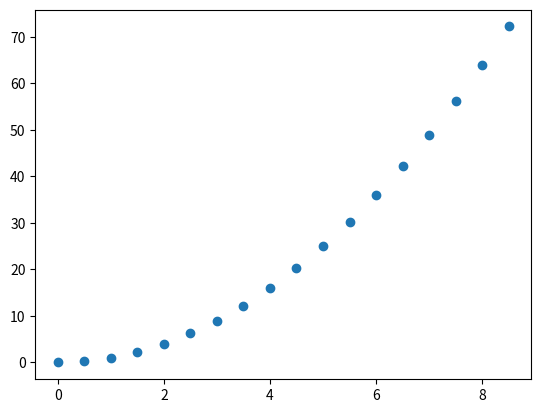

The script that saved this image:
import matplotlib.pyplot as plt
import numpy as np
x=[]
y=[]

for t in np.arange(0,9,0.5):
    x.append(t)
    y.append(t*t)

plt.scatter(x,y)
plt.show()
